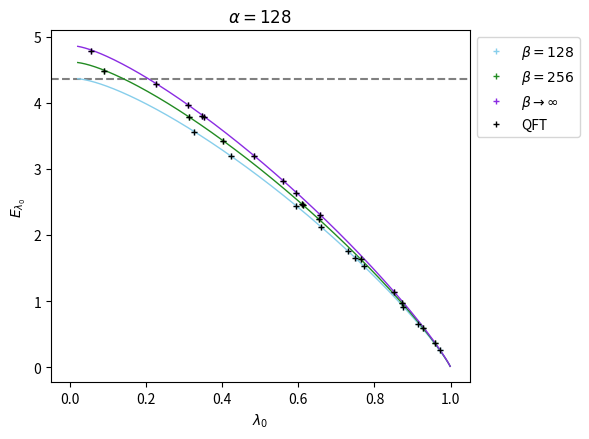

Reproduce this figure in Python.
import numpy as np
import random
import time
import matplotlib.pyplot as plt

normal='real'

def RM(alpha,beta,normal):
    if normal=='real':
       l0=random.uniform(0,1)
       sigma=np.sqrt((1-l0)/alpha)
       gamma=np.sqrt(l0/alpha)
       M=random.choice([-1,1])*np.random.normal(gamma, sigma, alpha*beta)
       state=M/np.linalg.norm(M)
       return state
    if normal=='complex':
       l0=random.uniform(0,1)
       sigma=np.sqrt((1-l0)/alpha)
       gamma=random.choice([-1,1])*np.sqrt(l0/alpha)
       M1=np.random.normal(gamma, sigma, alpha*beta)
       M2=1j*np.random.normal(gamma, sigma, alpha*beta)
       M=(M1+M2)/2
       state=M/np.linalg.norm(M)
       return state

def Svon(state,alpha,beta):
    state=state.reshape((alpha,beta))
    rho=np.dot(state,state.conj().T)
    rho=rho/np.trace(rho)
    Eig=np.linalg.eigvals(rho)
    Eig=np.real(Eig)
    Eig=np.sort(Eig)
    S=0
    for x in Eig:
        if 1e-15> x.real > -1e-15: 
           S=S
        else: 
           S=S+(abs(x))*np.log(abs(x))
    return Eig[-1],-S

def f(a,b,l):
    result=4*a*b*l*np.log(l)+ (8*a*b*np.log(2) - a**2 - b**2)*(l-1)
    result=result-4*(a*b*l - a*b)*np.log(-2*((a + b)*l - (b-a)*(1-l) - a - b)/(a*b))
    result=result- (a+b)*(b-a)*(1-l)
    return -1/4*result/(a*b)

def f_inf(a,l):
    result=(-2*np.log(2)-np.log(a)-np.log(l))*l+(l-1)*np.log(4-4*l)+2*np.log(2)+np.log(a)
    return result

alpha=128

beta=128
x_128=[]
y_128=[]
x_128_QFT=[]
y_128_QFT=[]
for i in range(10):
    state=RM(alpha,beta,normal)
    x,y=Svon(state,alpha,beta)
    x_128.append(x)
    y_128.append(y)
    state=np.fft.fft(state)
    state=state/np.linalg.norm(state)
    x,y=Svon(state,alpha,beta)
    x_128_QFT.append(x)
    y_128_QFT.append(y)

beta=256
x_256=[]
y_256=[]
x_256_QFT=[]
y_256_QFT=[]
for i in range(10):
    state=RM(alpha,beta,normal)
    x,y=Svon(state,alpha,beta)
    x_256.append(x)
    y_256.append(y)
    state=np.fft.fft(state)
    state=state/np.linalg.norm(state)
    x,y=Svon(state,alpha,beta)
    x_256_QFT.append(x)
    y_256_QFT.append(y)

beta=8192
x_8192=[]
y_8192=[]
x_8192_QFT=[]
y_8192_QFT=[]
for i in range(10):
    state=RM(alpha,beta,normal)
    x,y=Svon(state,alpha,beta)
    x_8192.append(x)
    y_8192.append(y)
    state=np.fft.fft(state)
    state=state/np.linalg.norm(state)
    x,y=Svon(state,alpha,beta)
    x_8192_QFT.append(x)
    y_8192_QFT.append(y)

l=np.linspace(0.02,0.999,1000)

plt.figure(1,figsize=(6,4.5))
plt.axhline(y=np.log(alpha)-0.5,color='gray',linestyle='dashed') 
plt.plot(l,f(alpha,128,l),'-',color='skyblue',linewidth=1)
plt.plot(l,f(alpha,256,l),'-',color='forestgreen',linewidth=1)
plt.plot(l,f_inf(alpha,l),'-',color='blueviolet',linewidth=1)  
plt.plot(x_128,y_128,'+',color='skyblue',markersize=5,label=''r'$\beta=128$')
plt.plot(x_128_QFT,y_128_QFT,'k+',markersize=5)
plt.plot(x_256,y_256,'+',color='forestgreen',markersize=5,label=''r'$\beta=256$')
plt.plot(x_256_QFT,y_256_QFT,'k+',markersize=5)
plt.plot(x_8192,y_8192,'+',color='blueviolet',markersize=5,label=''r'$\beta\rightarrow\infty$')
plt.plot(x_8192_QFT,y_8192_QFT,'k+',markersize=5,label=''r'QFT')
plt.xlim(-0.05,1.05)
plt.xlabel(''r'$\lambda_0$')
plt.ylabel(''r'$E_{\lambda_0}$')
plt.title(''r'$\alpha=128$')
plt.legend(bbox_to_anchor=(1, 1))
plt.tight_layout() 
plt.savefig('FIG_4.pdf')
